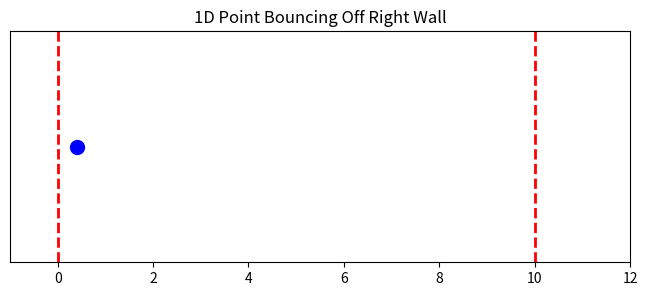

This chart was generated by the following Python code:
import numpy as np
import matplotlib.pyplot as plt
import matplotlib.animation as animation

# --- Configuration ---
WALL_X = 10.0      # Position of the right wall
START_X = 0.0      # Starting position of the point
START_VX = 0.2     # Initial horizontal velocity
DT = 1.0           # Time step per frame
START_Y = 0
START_VY = 0.5

# --- Setup Plot Elements ---
fig, ax = plt.subplots(figsize=(8, 3))
ax.set_xlim(-1, WALL_X + 2)
ax.set_ylim(-3, 3)

# Draw the right wall
ax.axvline(x=WALL_X, color='red', linestyle='--', linewidth=2, label='Right Wall')
ax.axvline(x=START_X, color='red', linestyle='--', linewidth=2, label='Left Wall')


# Initialize the 1D point (y is kept at 0)
point, = ax.plot([START_X], [0], 'bo', markersize=10, label='Point')

ax.set_title("1D Point Bouncing Off Right Wall")
ax.get_yaxis().set_visible(False) # Hide y-axis since it's 1D

# --- State Variables ---
# Using a list or dict allows us to mutate the values inside the animate function
state = {
    'x': START_X,
    'vx': START_VX,
    'y': START_Y,
    'vy': START_VY
}

# --- Animation Loop ---
def update(frame):
    time = frame * 0.5
    # Move the point forward
    state['x'] += state['vx'] * DT
    state['y'] += START_VY*np.sin(time)
    
    # Check for collision with the right wall
    if state['x'] >= WALL_X:
        state['x'] = WALL_X - (state['x'] - WALL_X)  # Perfect elastic reflection
        state['vx'] = -state['vx']                   # Reverse velocity
        state['vy'] = -state['vy']
        
    # Optional: Bounce off a left wall at x=0 to keep it looping indefinitely
    elif state['x'] <= 0:
        state['x'] = -state['x']
        state['vx'] = -state['vx']
        state['vy'] = -state['vy']

    # Update the plot data
    point.set_data([state['x']], [state['y']])
    return point,

# Create the animation
ani = animation.FuncAnimation(
    fig, 
    update, 
    frames=200, 
    interval=30, 
    blit=True
)

plt.show()
